Photos from the image-classification dataset "hsqc" in the GitHub repository stefhk3/nmrchemclassify. Its 9 classes are: alkaloids and derivatives, benzenoids, lipids and lipid-like molecules, nucleosides nucleotides and analogues, organic acids and derivatives, organic nitrogen compounds, organic oxygen compounds, organoheterocyclic compounds, phenylpropanoids and polyketides.

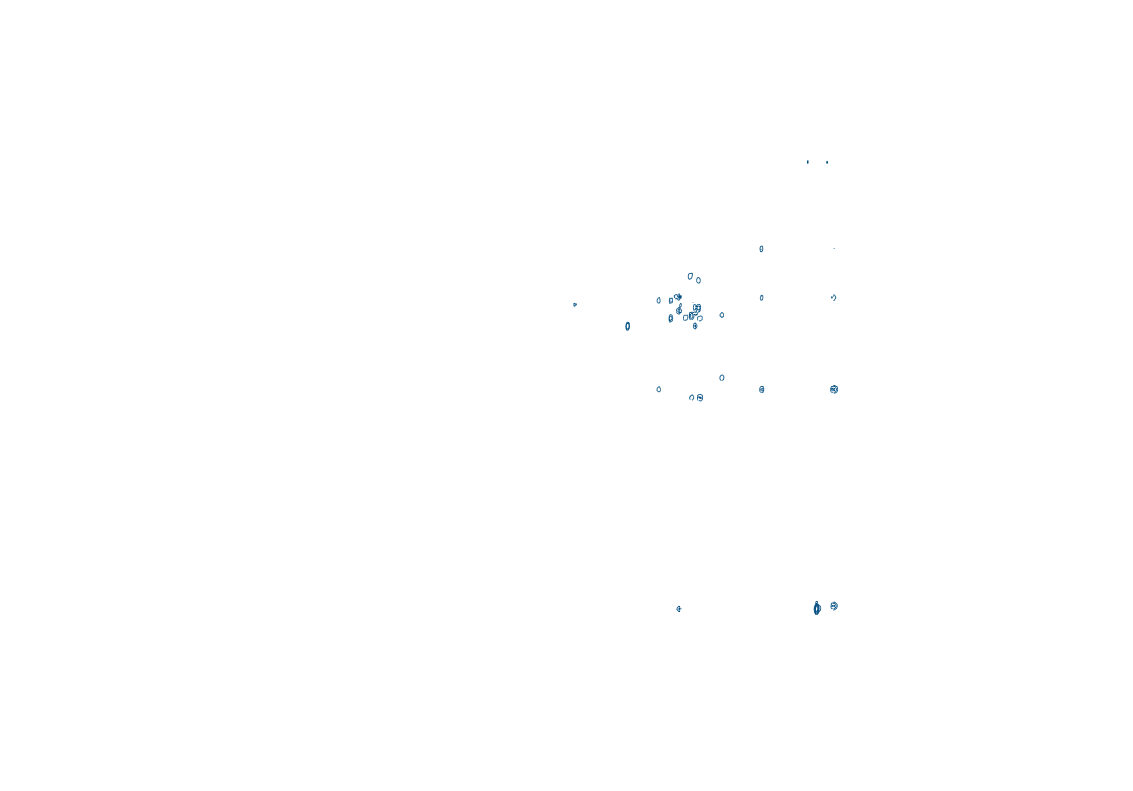
Label: organic oxygen compounds

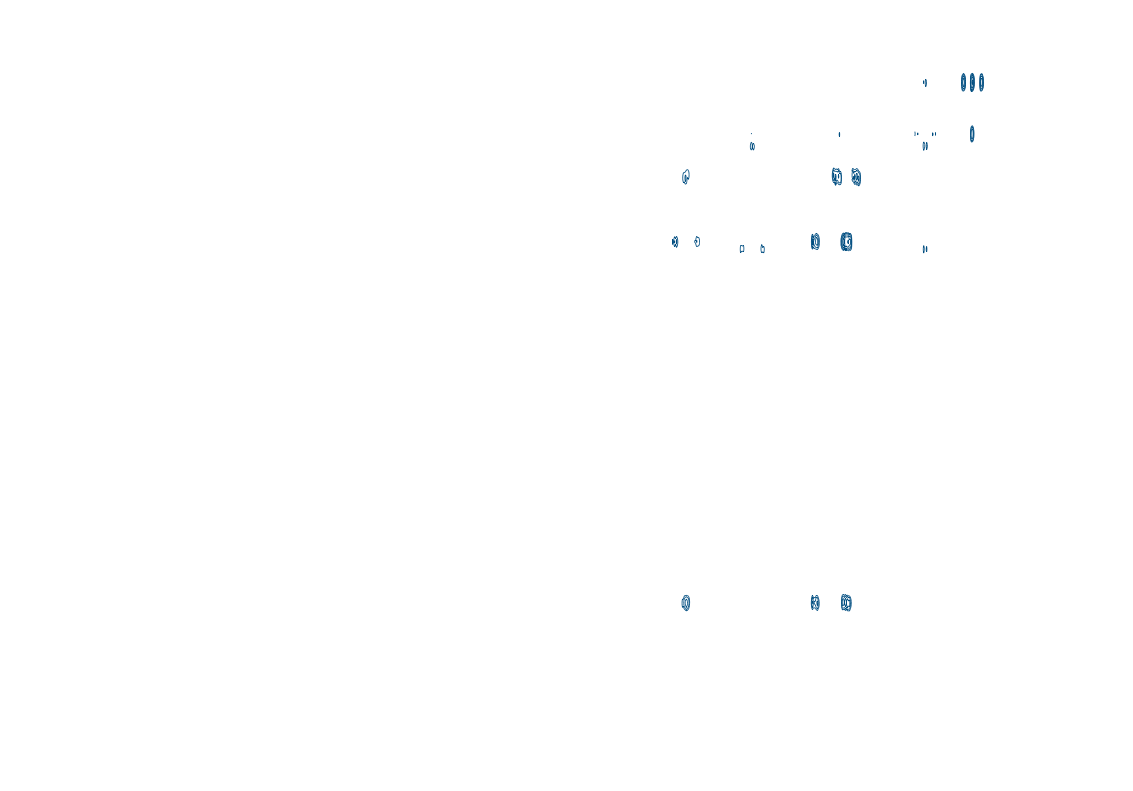
Label: organic acids and derivatives

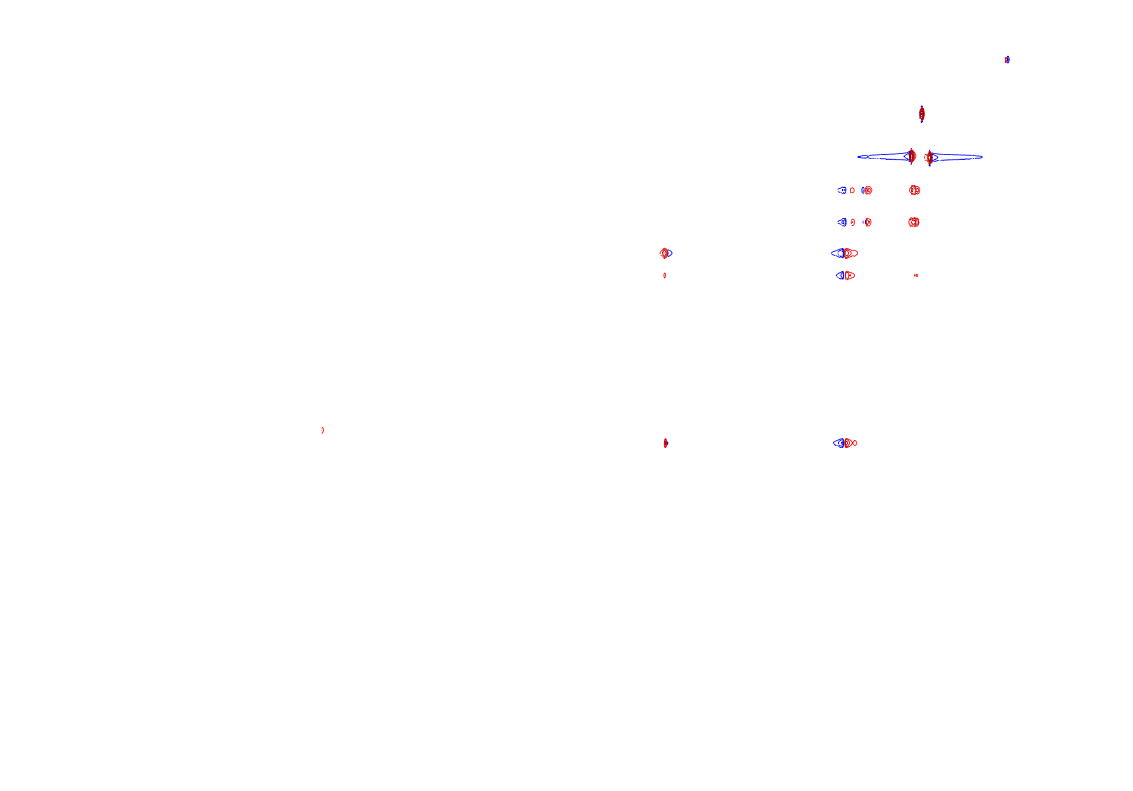
Label: lipids and lipid-like molecules

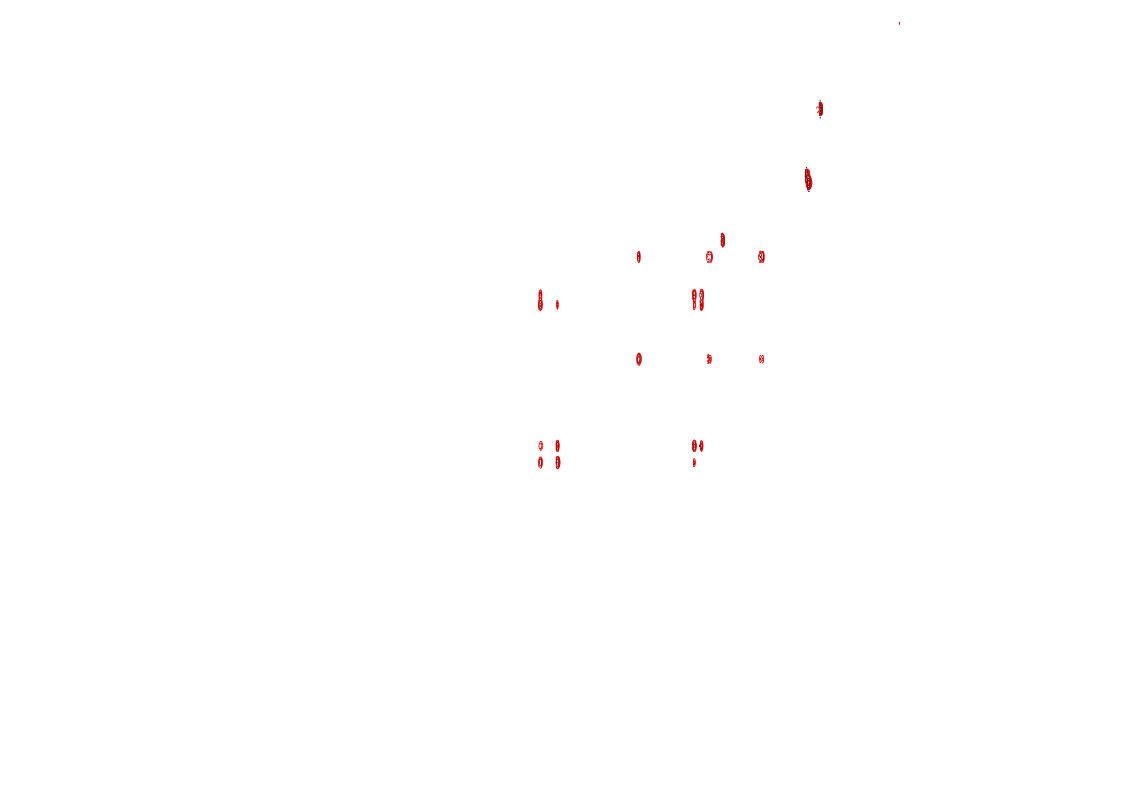
Label: organoheterocyclic compounds

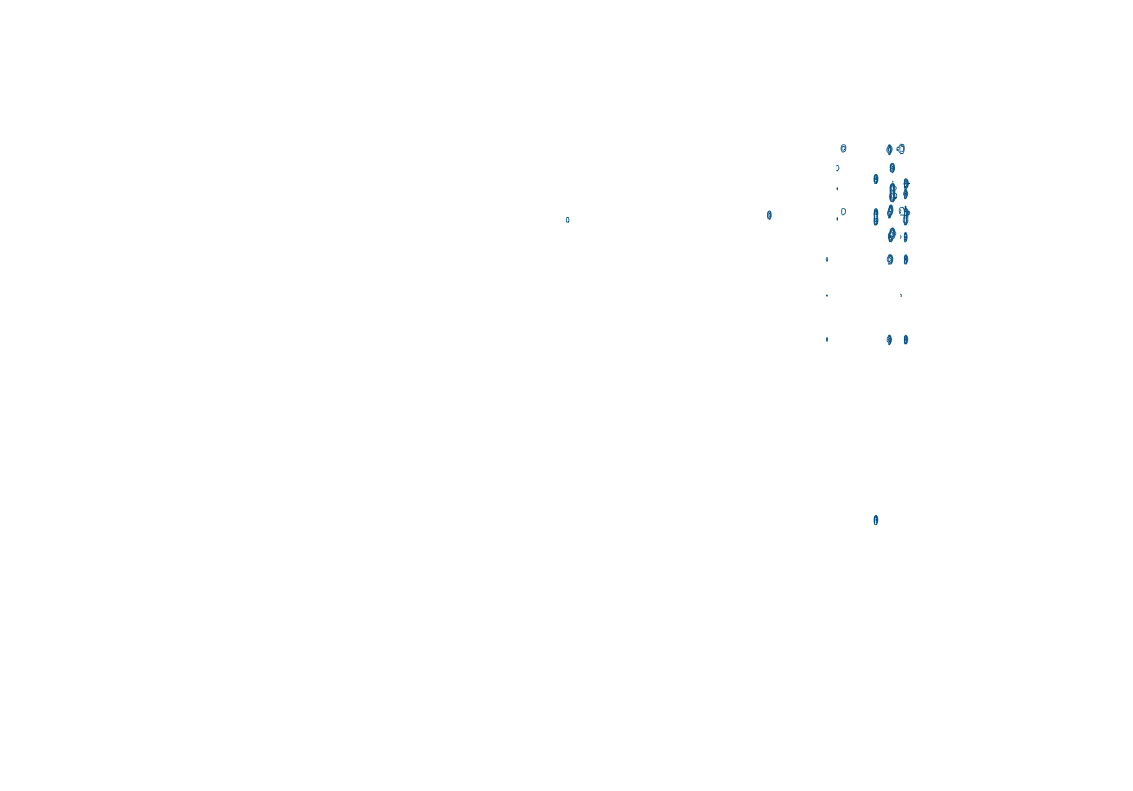
Label: lipids and lipid-like molecules

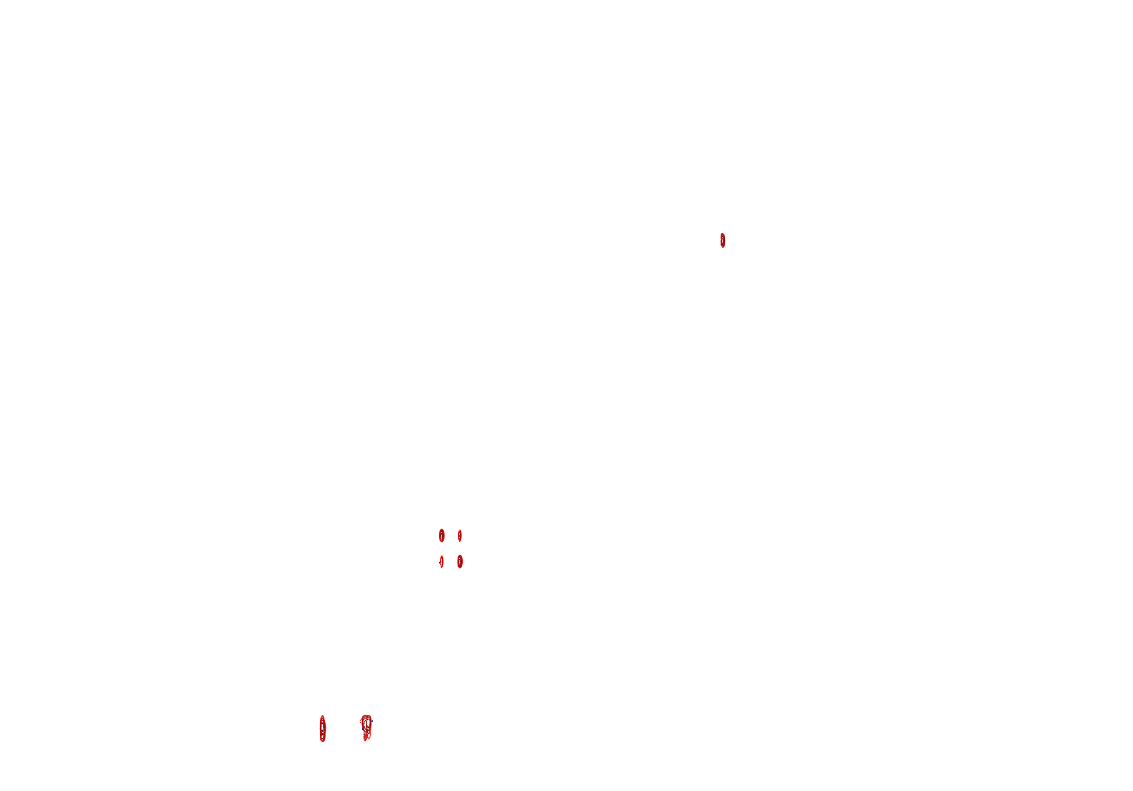
Label: phenylpropanoids and polyketides
